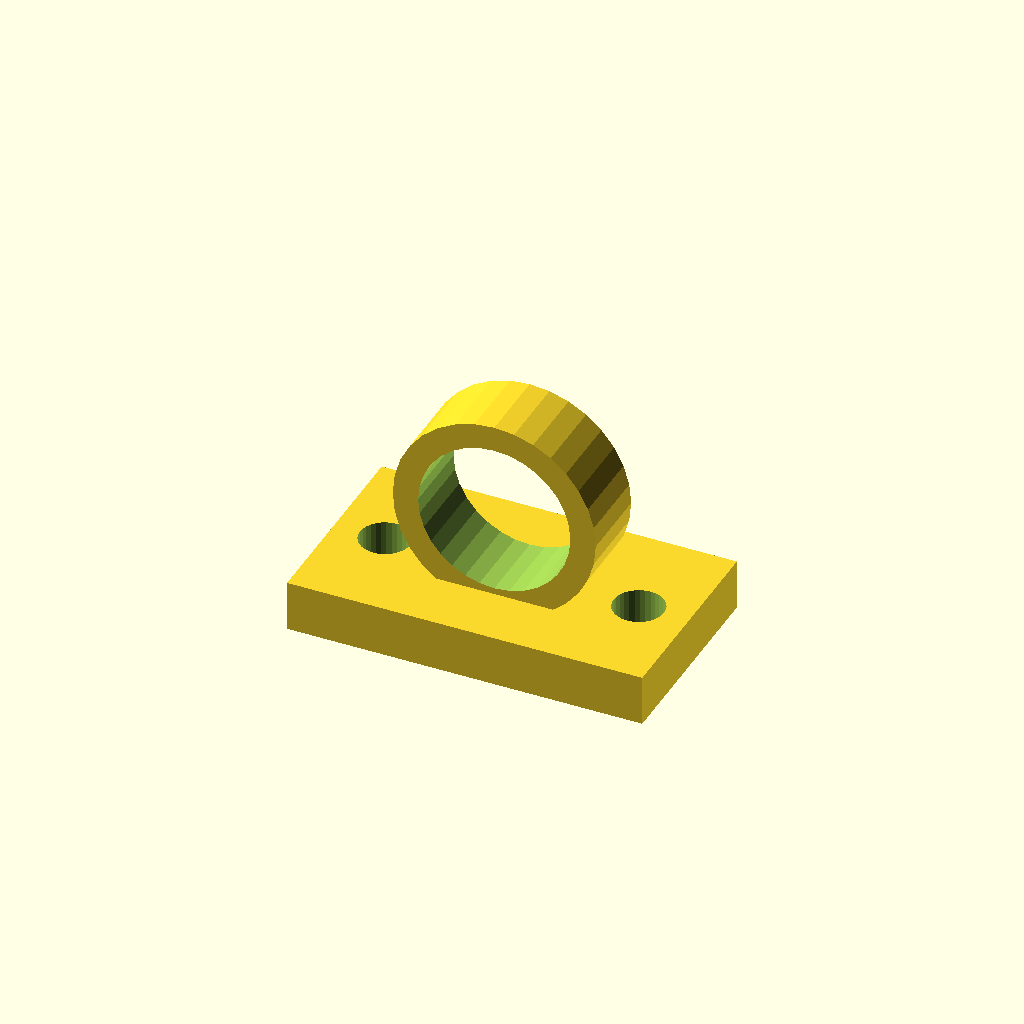
Cell 1 — every parameter at its default value.
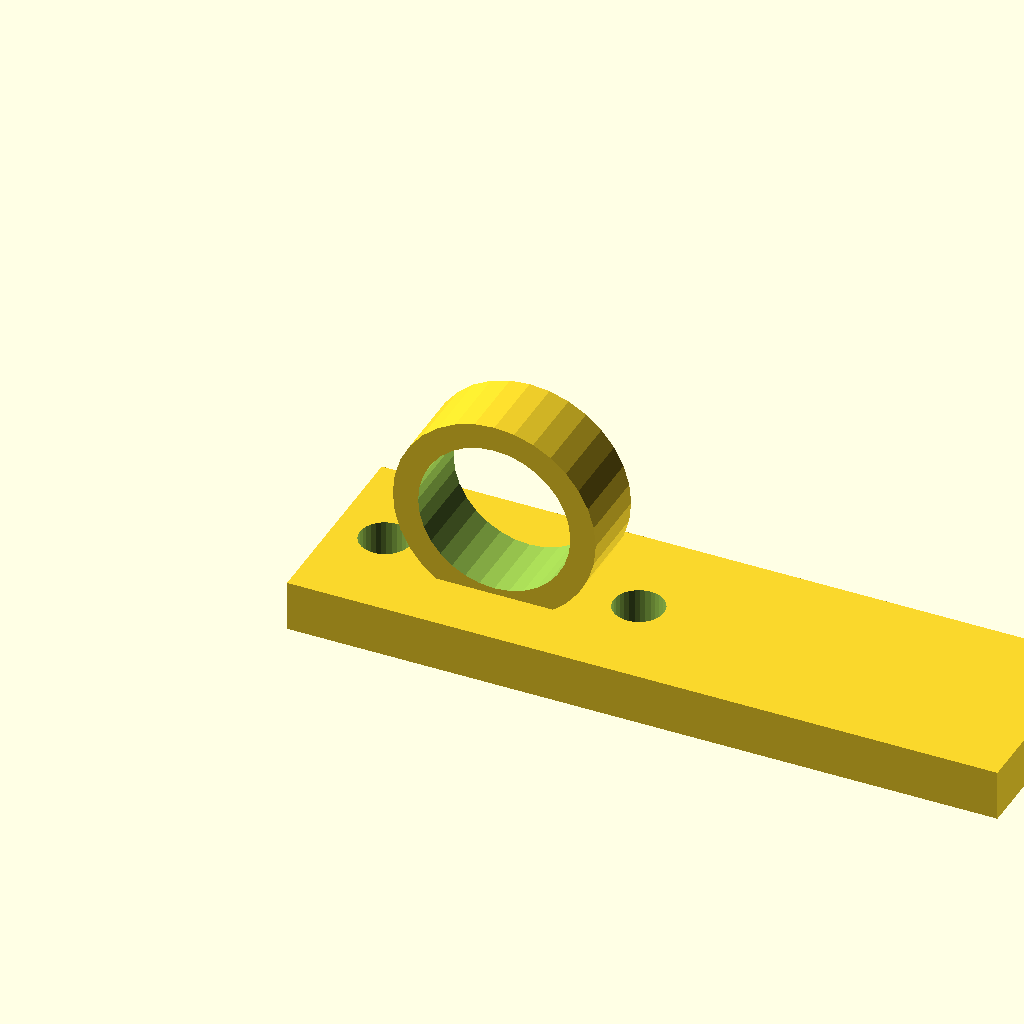
Cell 2: the same model with base_l = 112.
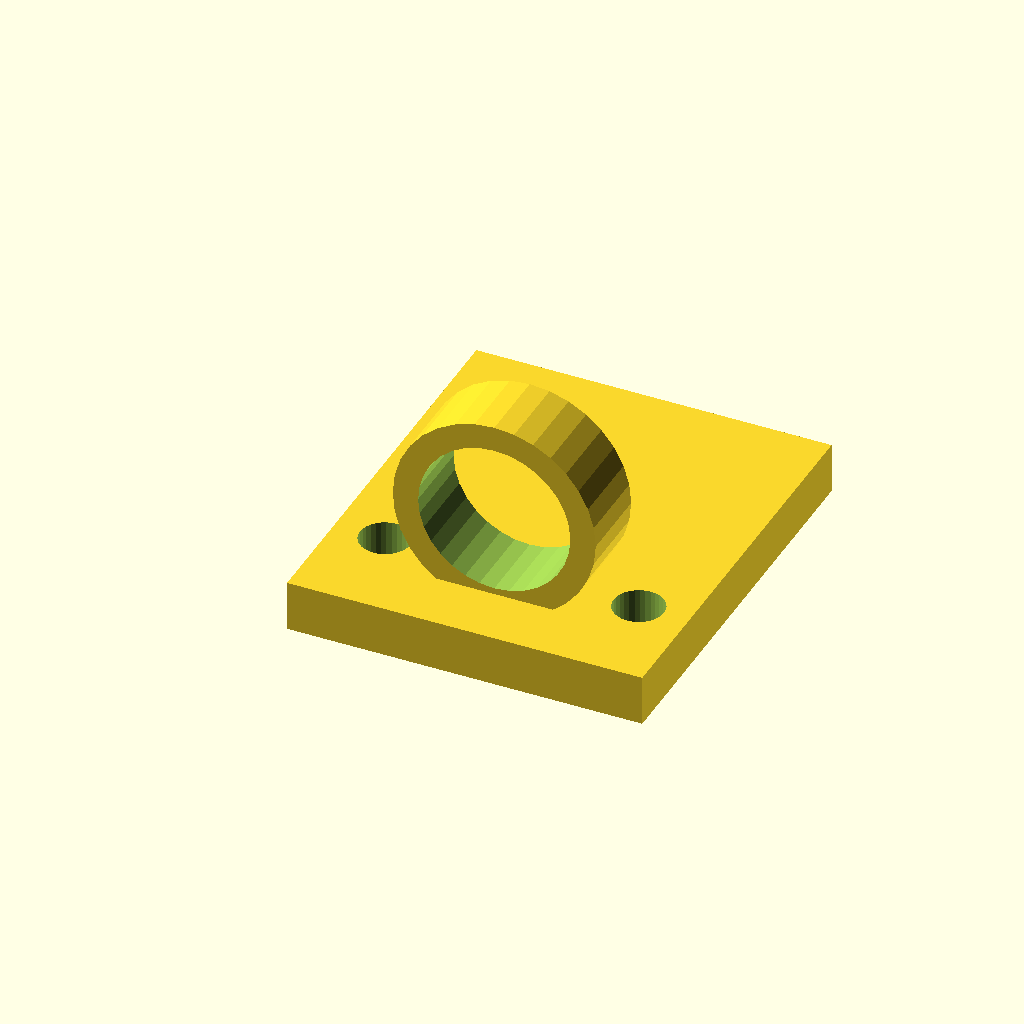
Cell 3: base_w = 64 (everything else at default).
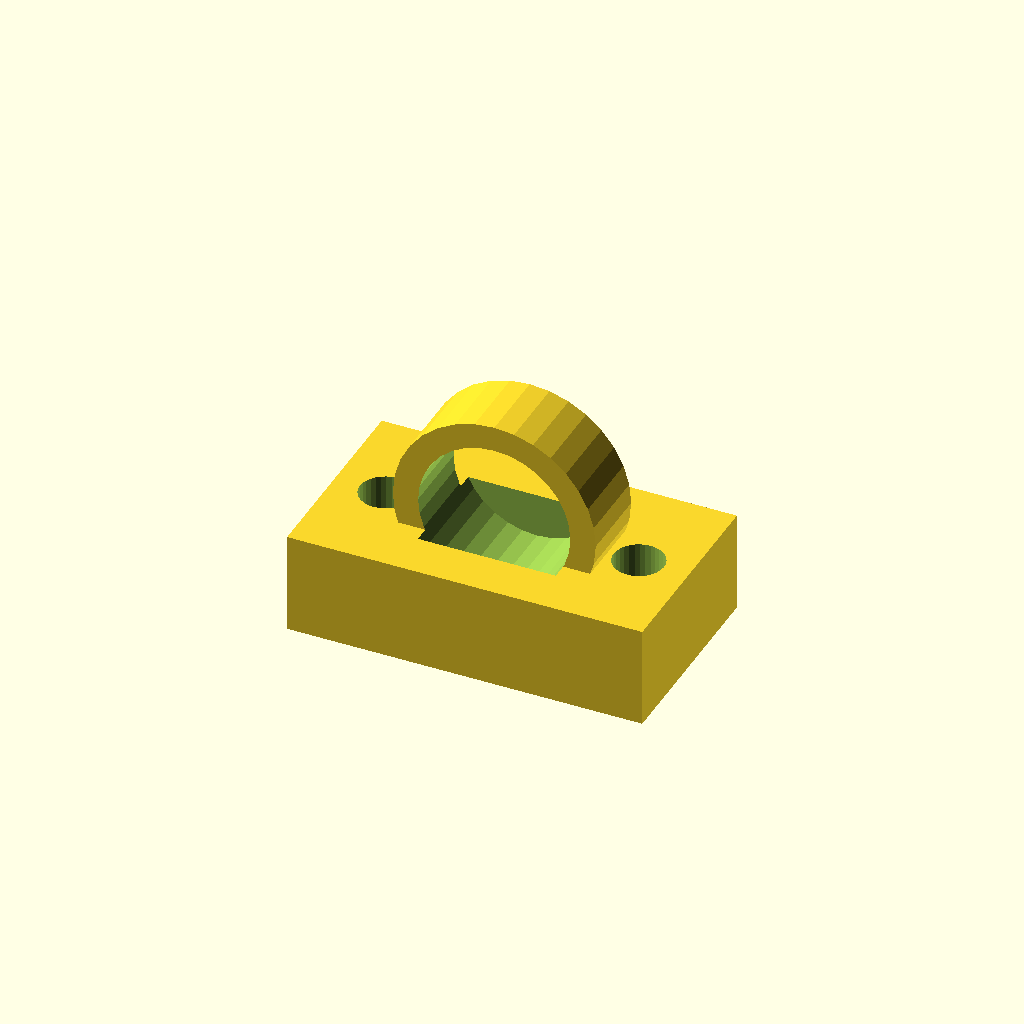
Cell 4: base_t = 16 (everything else at default).
One fixed orthographic camera (rotation 55°, 0°, 25°; colour scheme Cornfield) for every cell.
Source of the model, optional_data/data/gen3/cleats/part_0066.scad:
$fn = 32;

// ----------------------------------------------------------------------
// Deck eye: 32 mm eye on a 56 mm base
// ----------------------------------------------------------------------

// --- parameters (mm) ---
base_l = 56;              // base length
base_w = 32;              // base width
base_t = 8;               // base thickness
eye_r = 16;               // eye outside radius
eye_bore = 24;            // eye bore diameter
eye_w = 12;               // eye thickness
eye_z = 21;               // eye centre height
holes_d = 7.94;           // fixing holes
hole_x = 20;              // fixing hole spacing

difference() {
  union() {
    translate([-28, -16, 0]) cube([base_l, base_w, base_t]);
    /* eye standing upright, its foot sunk 3 mm into the base */
    translate([0, -6, 21]) rotate([-90, 0, 0]) cylinder(h = 12, d = 32);
  }
  /* eye bore, 2.5 mm clear of both faces */
  translate([0, -8.5, 21]) rotate([-90, 0, 0]) cylinder(h = 17, d = 24);
  translate([-20, 0, -2.5]) cylinder(h = base_t + 5, d = holes_d);
  translate([20, 0, -2.5]) cylinder(h = base_t + 5, d = holes_d);
}
Customizer parameters (derived from the source; name, type, default, range or options):
base_l: number, default 56
base_w: number, default 32
base_t: number, default 8
eye_r: number, default 16
eye_bore: number, default 24
eye_w: number, default 12
eye_z: number, default 21
holes_d: number, default 7.94
hole_x: number, default 20
